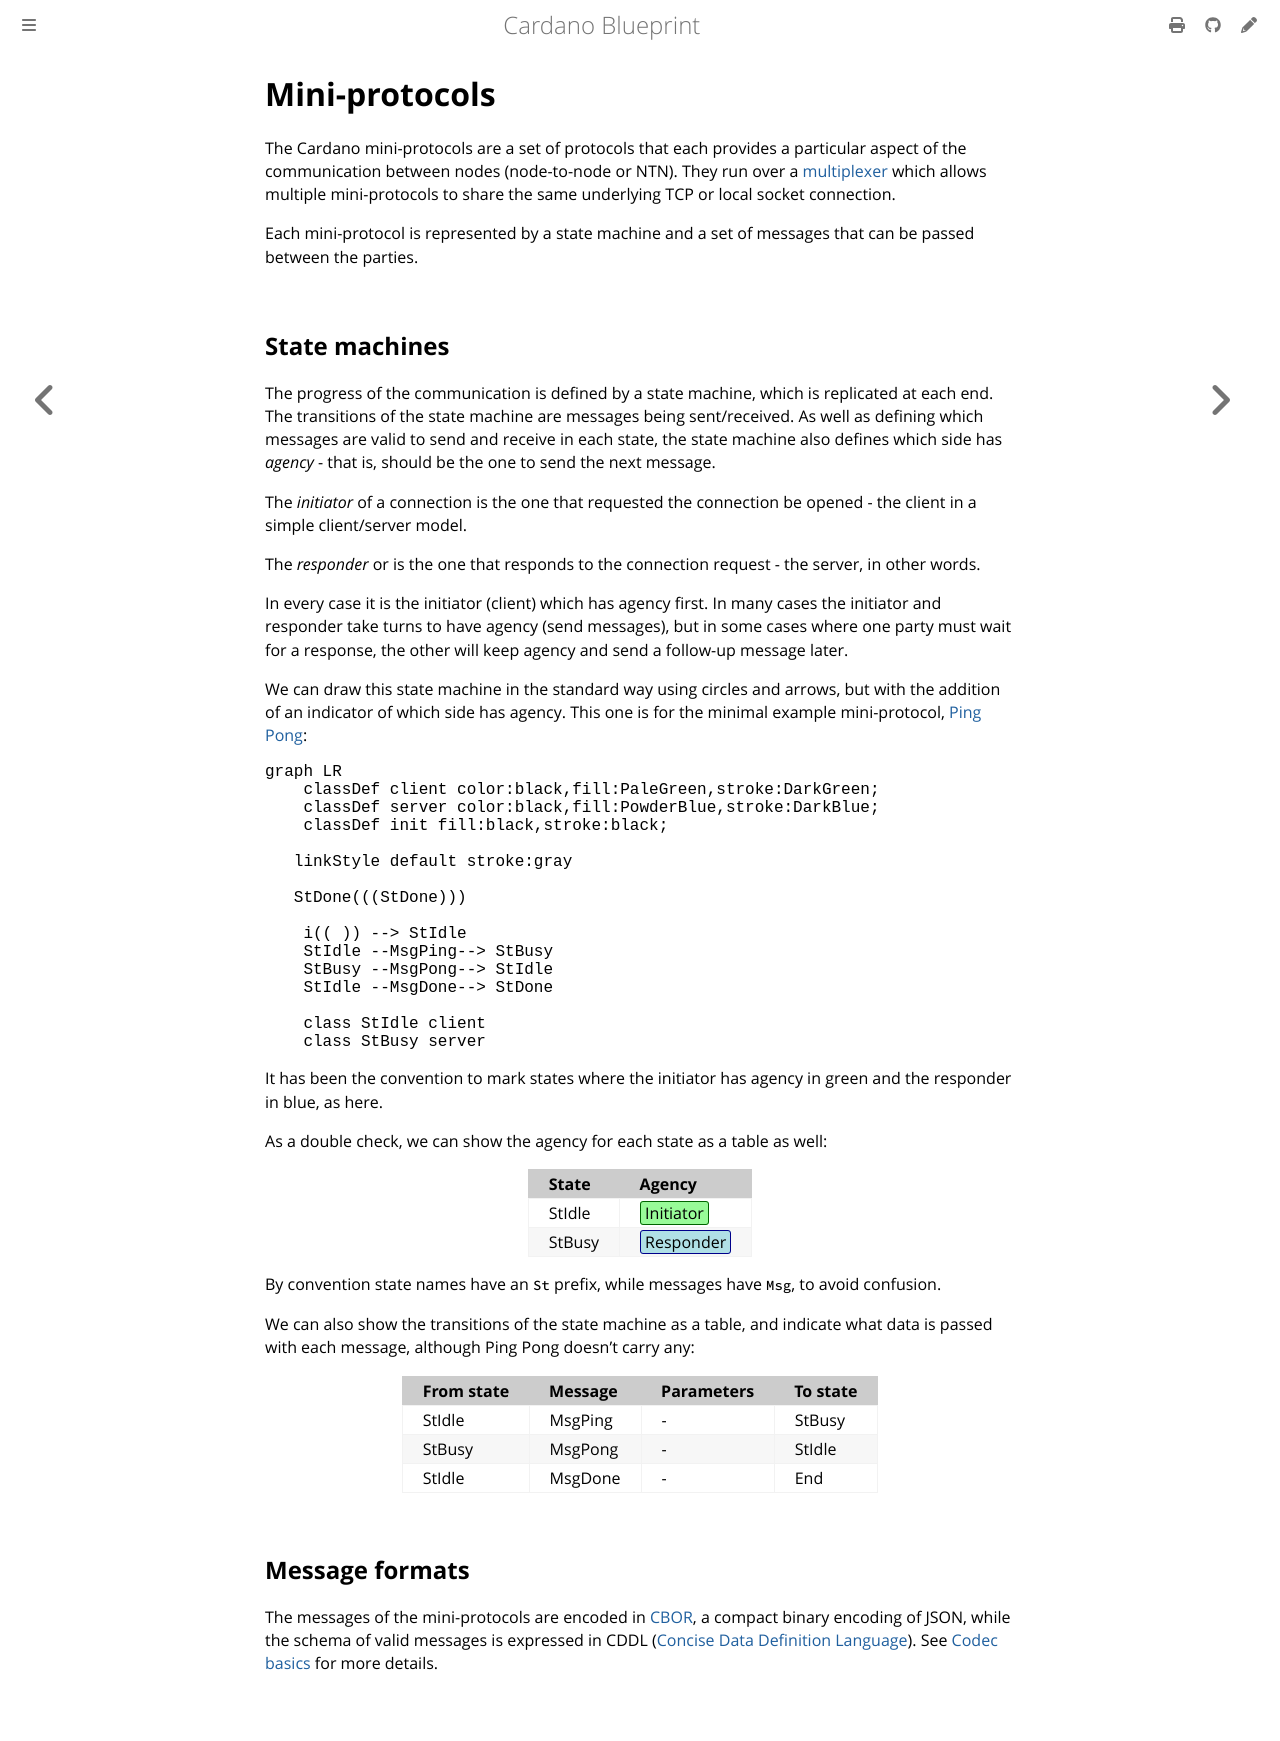

repository: rkuhn/cardano-blueprint · page: network/mini-protocols.html · generator: mdbook

# Mini-protocols

The Cardano mini-protocols are a set of protocols that each provides a
particular aspect of the communication between nodes (node-to-node or NTN).
They run over a [multiplexer](multiplexing.md) which allows multiple
mini-protocols to share the same underlying TCP or local socket connection.

Each mini-protocol is represented by a state machine and a set of messages
that can be passed between the parties.

## State machines

The progress of the communication is defined by a state machine, which
is replicated at each end. The transitions of the state machine
are messages being sent/received. As well as defining which messages
are valid to send and receive in each state, the state machine also
defines which side has *agency* - that is, should be the one to send
the next message.

The *initiator* of a connection is the one that requested the
connection be opened - the client in a simple client/server model.

The *responder* or is the one that responds to the connection request - the
server, in other words.

In every case it is the initiator (client) which has agency first. In many
cases the initiator and responder take turns to have agency (send messages),
but in some cases where one party must wait for a response, the other will
keep agency and send a follow-up message later.

We can draw this state machine in the standard way using circles and arrows, but
with the addition of an indicator of which side has agency. This one is for the
minimal example mini-protocol, [Ping Pong](<>):

```mermaid
graph LR
    classDef client color:black,fill:PaleGreen,stroke:DarkGreen;
    classDef server color:black,fill:PowderBlue,stroke:DarkBlue;
    classDef init fill:black,stroke:black;

   linkStyle default stroke:gray

   StDone(((StDone)))

    i(( )) --> StIdle
    StIdle --MsgPing--> StBusy
    StBusy --MsgPong--> StIdle
    StIdle --MsgDone--> StDone

    class StIdle client
    class StBusy server
```

It has been the convention to mark states where the initiator has agency
in green and the responder in blue, as here.

As a double check, we can show the agency for each state as a table as well:

| State  | Agency                                          |
| :----- | :---------------------------------------------- |
| StIdle | <span class="agency-initiator">Initiator</span> |
| StBusy | <span class="agency-responder">Responder</span> |

By convention state names have an `St` prefix, while messages
have `Msg`, to avoid confusion.

We can also show the transitions of the state machine as a table, and
indicate what data is passed with each message, although Ping Pong
doesn't carry any:

| From state | Message | Parameters | To state |
| :--------- | :------ | ---------- | :------- |
| StIdle     | MsgPing | -          | StBusy   |
| StBusy     | MsgPong | -          | StIdle   |
| StIdle     | MsgDone | -          | End      |

## Message formats

The messages of the mini-protocols are encoded in [CBOR](https://cbor.io), a
compact binary encoding of JSON, while the schema of valid messages is expressed
in CDDL ([Concise Data Definition
Language](https://datatracker.ietf.org/doc/rfc8610/)). See [Codec
basics](../codecs) for more details.
